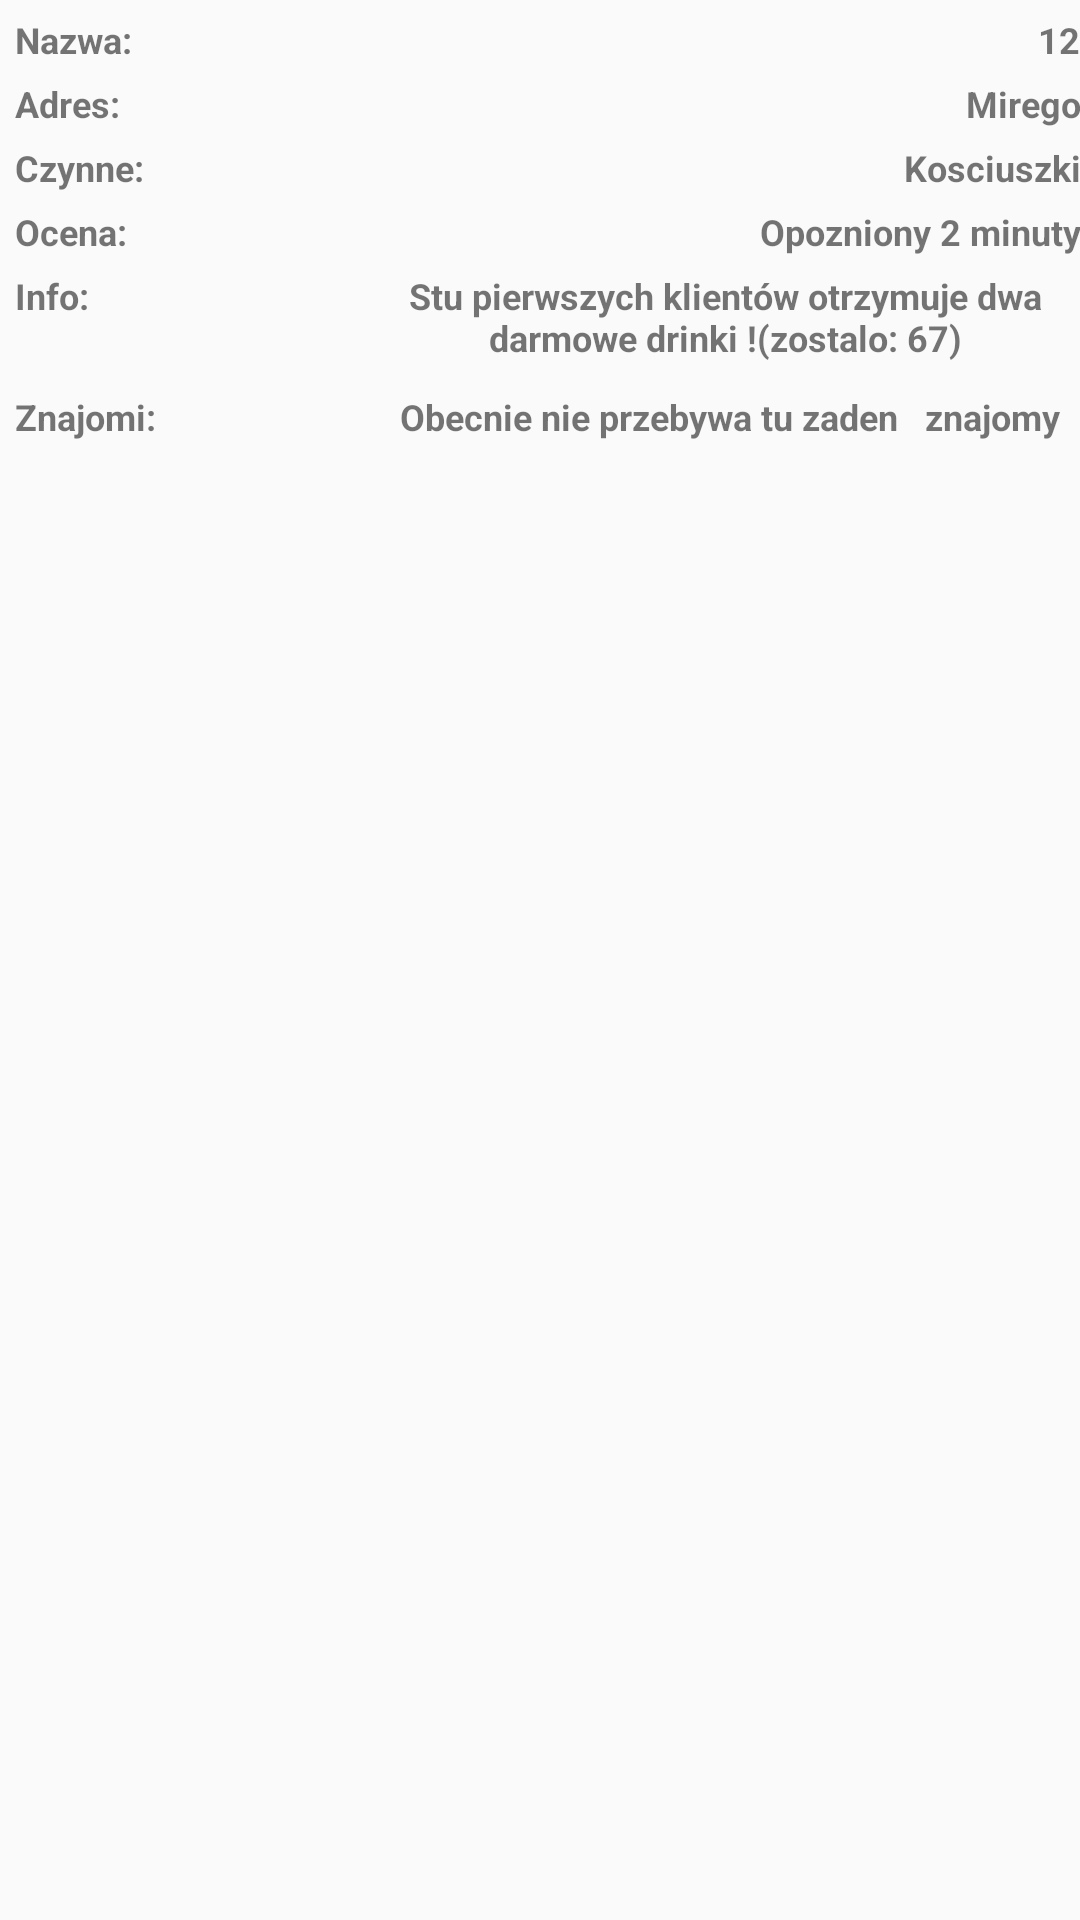

Here is an Android app screen rendered from its layout file. Give the layout XML and the strings, colors and styles it references.
<!-- AndroidManifest.xml: application theme AppTheme -->
<!-- res/layout/places_details.xml -->
<?xml version="1.0" encoding="utf-8"?>
<LinearLayout xmlns:android="http://schemas.android.com/apk/res/android"
    xmlns:tools="http://schemas.android.com/tools"
    android:orientation="vertical"
    android:layout_width="300dp"
    android:layout_height="match_parent">

    <LinearLayout
        android:orientation="horizontal"
        android:layout_width="match_parent"
        android:layout_height="wrap_content"
        android:paddingTop="5dp"
        android:layout_marginBottom="5dp"
        android:layout_marginLeft="5dp">

        <TextView
            android:text="Nazwa:"
            android:layout_width="match_parent"
            android:textStyle="normal|bold"
            android:layout_weight="2"
            android:layout_height="wrap_content"
            android:id="@+id/textView11"
            android:textSize="12sp" />

        <TextView
            android:text="12"
            android:layout_width="match_parent"
            android:textStyle="normal|bold"
            android:layout_weight="1"
            android:layout_height="wrap_content"
            android:id="@+id/nazwa_miejsca"
            android:textSize="12sp"
            android:textAlignment="textEnd" />
    </LinearLayout>

    <LinearLayout
        android:orientation="horizontal"
        android:layout_width="match_parent"
        android:layout_height="wrap_content"
        android:layout_marginBottom="5dp"
        android:paddingLeft="5dp">

        <TextView
            android:text="Adres:"
            android:layout_width="match_parent"
            android:textStyle="normal|bold"
            android:layout_weight="2"
            android:layout_height="wrap_content"
            android:id="@+id/textViev22"
            android:textSize="12sp" />

        <TextView
            android:text="Mirego"
            android:layout_width="match_parent"
            android:textStyle="normal|bold"
            android:layout_weight="1"
            android:layout_height="wrap_content"
            android:id="@+id/adres"
            android:textSize="12sp"
            android:textAlignment="textEnd" />
    </LinearLayout>

    <LinearLayout
        android:orientation="horizontal"
        android:layout_width="match_parent"
        android:layout_height="wrap_content"
        android:paddingLeft="5dp">
        <TextView
            android:text="Czynne:"
            android:layout_width="match_parent"
            android:textStyle="normal|bold"
            android:layout_weight="2"
            android:layout_height="wrap_content"
            android:id="@+id/textView33"
            android:textSize="12sp" />

        <TextView
            android:text="Kosciuszki"
            android:layout_width="match_parent"
            android:textStyle="normal|bold"
            android:layout_weight="1"
            android:layout_height="wrap_content"
            android:id="@+id/czynne"
            android:textSize="12sp"
            android:layout_marginBottom="5dp"
            android:textAlignment="textEnd" />
    </LinearLayout>

    <LinearLayout
        android:orientation="horizontal"
        android:layout_width="match_parent"
        android:layout_height="wrap_content"
        android:paddingLeft="5dp">
        <TextView
            android:text="Ocena:"
            android:layout_width="match_parent"
            android:textStyle="normal|bold"
            android:layout_weight="2"
            android:layout_height="wrap_content"
            android:id="@+id/textView44"
            android:textSize="12sp" />

        <TextView
            android:text="Opozniony 2 minuty"
            android:layout_width="match_parent"
            android:textStyle="normal|bold"
            android:layout_weight="1"
            android:layout_height="wrap_content"
            android:id="@+id/ocena"
            android:textSize="12sp"
            android:textAlignment="textEnd" />
    </LinearLayout>
    <LinearLayout
        android:orientation="horizontal"
        android:layout_width="match_parent"
        android:layout_height="wrap_content"
        android:paddingTop="5dp"
        android:layout_marginBottom="5dp"
        android:layout_marginLeft="5dp">

        <TextView
            android:text="Info:"
            android:layout_width="match_parent"
            android:textStyle="normal|bold"
            android:layout_weight="2"
            android:layout_height="wrap_content"
            android:id="@+id/textView117"
            android:textSize="12sp" />

        <TextView
            android:text="Stu pierwszych klientów otrzymuje dwa darmowe drinki !(zostalo: 67)"
            android:layout_width="match_parent"
            android:textStyle="normal|bold"
            android:layout_weight="1"
            android:layout_height="wrap_content"
            android:id="@+id/nazwa_miejsca76"
            android:textSize="12sp"
            android:textAlignment="center" />
    </LinearLayout>

    <LinearLayout
        android:orientation="horizontal"
        android:layout_width="match_parent"
        android:layout_height="wrap_content"
        android:paddingTop="5dp"
        android:layout_marginBottom="5dp"
        android:layout_marginLeft="5dp">

        <TextView
            android:text="Znajomi:"
            android:layout_width="match_parent"
            android:textStyle="normal|bold"
            android:layout_weight="2"
            android:layout_height="wrap_content"
            android:id="@+id/textView113"
            android:textSize="12sp" />

        <TextView
            android:text=" Obecnie nie przebywa tu zaden   znajomy"
            android:layout_width="match_parent"
            android:textStyle="normal|bold"
            android:layout_weight="1"
            android:layout_height="wrap_content"
            android:id="@+id/nazwa_miejsca2"
            android:textSize="12sp"
            android:textAlignment="center" />
    </LinearLayout>

</LinearLayout>
<!-- resources referenced by this layout -->
<resources>
  <style name="AppTheme" parent="Theme.AppCompat.Light.NoActionBar">
          
          <item name="colorPrimary">@color/colorPrimary</item>
          <item name="colorPrimaryDark">@color/colorPrimaryDark</item>
          <item name="colorAccent">@color/colorAccent</item>
          
      </style>
  <!-- not gathered from this repository: default colours our renderer supplied (Android Studio template values) -->
  <color name="colorPrimary">#FF6200EE</color>
  <color name="colorPrimaryDark">#FF3700B3</color>
  <color name="colorAccent">#FF03DAC5</color>
</resources>
